Run: headless pygame with SDL's dummy video driver; simulated clock (each Clock.tick advances the game by its frame time, no real sleeping); random seed 0; keys injected as events and as key.get_pressed() state; mouse plan: one left click at the window centre at the start of phase 2, then a move to the lower-right quarter at the start of phase 3.
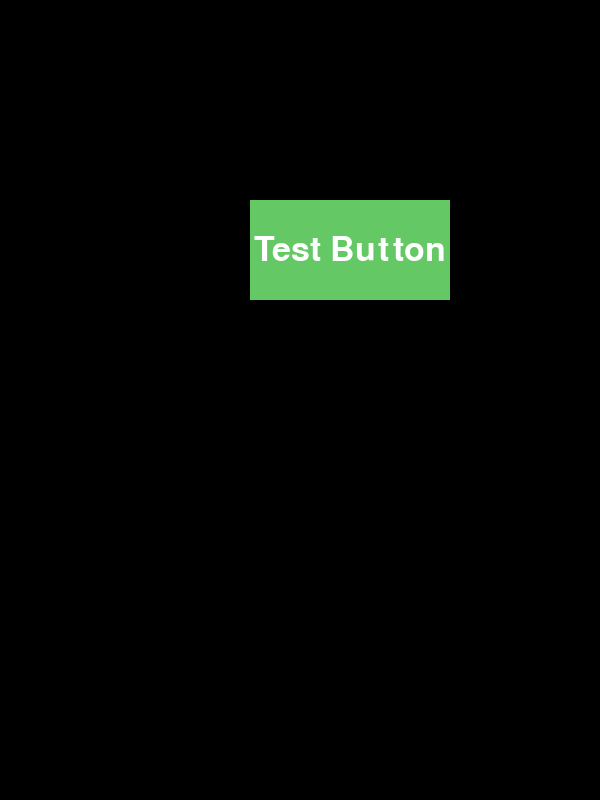
Frame 1 of 4 · flips 1–60 · no input
Frame 2 of 4 · flips 61–180 · clicked the window centre · tapped SPACE, RETURN · held RIGHT (→), D · screen unchanged from frame 1, image omitted
Frame 3 of 4 · flips 181–300 · moved the mouse to the lower-right quarter · held DOWN (↓), S · screen unchanged from frame 2, image omitted
Frame 4 of 4 · flips 301–420 · held LEFT (←), A, UP (↑), W · screen unchanged from frame 3, image omitted

The pygame program that drew these frames:

import pygame

class Button:
    def __init__(self, size : list, color, text):
        self.x = size[0]
        self.y = size[1]
        self.w = size[2]
        self.h = size[3]
        self.color = color
        self.text = text
        self.font = pygame.font.SysFont(None, 50)
        self.rect = pygame.Rect(self.x, self.y, self.w, self.h)

    def draw_button(self, surface):
        pygame.draw.rect(surface, self.color, self.rect)
        text_surface = self.font.render(self.text, True, (255, 255, 255))
        text_rect = text_surface.get_rect(center=self.rect.center)
        surface.blit(text_surface, text_rect)

    def is_clicked(self, pos):
        return self.rect.collidepoint(pos)


if __name__ == "__main__":
    #TEST
    pygame.init()
    screen = pygame.display.set_mode((600, 800))
    test_button = Button([250, 200, 200, 100], (100, 200, 100), "Test Button")

    running = True
    clicked = False

    while running:
        # Обробка подій
        for event in pygame.event.get():
            if event.type == pygame.QUIT:
                running = False
            elif event.type == pygame.MOUSEBUTTONDOWN:
                if test_button.is_clicked(event.pos):
                    print("Кнопка була натиснута!")
                    clicked = True

        # Отримання позиції миші
        mouse_pos = pygame.mouse.get_pos()

        # Зміна кольору при наведенні
        hover_color = (150, 250, 150) if test_button.rect.collidepoint(mouse_pos) else test_button.color

        # Малювання
        screen.fill((0, 0, 0))
        test_button.color = hover_color  # Тимчасово змінюємо колір для ефекту наведення
        test_button.draw_button(screen)
        test_button.color = (100, 200, 100)  # Повертаємо оригінальний колір

        pygame.display.flip()

    pygame.quit()
    print("Тестування завершено успішно!")
